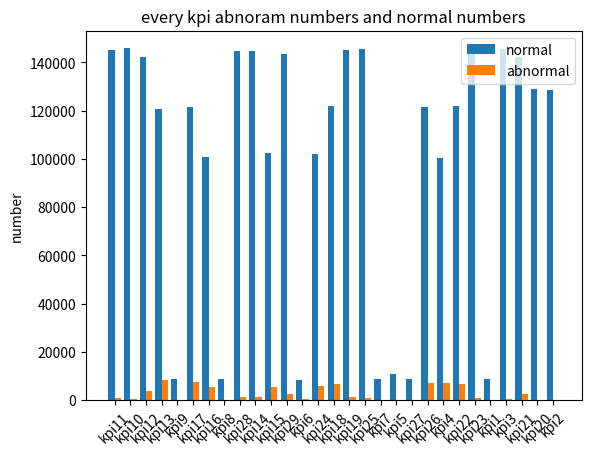

This chart was generated by the following Python code:
import matplotlib
import matplotlib.pyplot as plt
import numpy as np



abnoraml=[1064, 360, 3867, 8222, 114, 7396, 5663, 62, 1428, 1407, 5609, 2514, 349, 6095, 6822, 1285, 878, 6, 178, 13, 7254, 7363, 6853, 1121, 93, 556, 2767, 110, 105]
# noraml=[146254, 146239, 146204, 129046, 8784, 128872, 106475, 8866, 146254, 146253, 108071, 146126, 8863, 108074, 128784, 146255, 146255, 8784, 11138, 8784, 128789, 107717, 129010, 146228, 8784, 146243, 145135, 128992, 128787]
noraml=[145190, 145879, 142337, 120824, 8670, 121476, 100812, 8804, 144826, 144846, 102462, 143612, 8514, 101979, 121962, 144970, 145377, 8778, 10960, 8771, 121535, 100354, 122157, 145107, 8691, 145687, 142368, 128882, 128682]
labels=['kpi11', 'kpi10', 'kpi12', 'kpi13', 'kpi9', 'kpi17', 'kpi16', 'kpi8', 'kpi28', 'kpi14', 'kpi15', 'kpi29', 'kpi6', 'kpi24', 'kpi18', 'kpi19', 'kpi25', 'kpi7', 'kpi5', 'kpi27', 'kpi26', 'kpi4', 'kpi22', 'kpi23', 'kpi1', 'kpi3', 'kpi21', 'kpi20', 'kpi2']
# labels = ['G1', 'G2', 'G3', 'G4', 'G5']
# men_means = [20, 34, 30, 35, 27]
# women_means = [25, 32, 34, 20, 25]

x = np.arange(len(labels))  # the label locations
width = 0.4  # the width of the bars
plt.figure(figsize=(20,6))
fig, ax = plt.subplots()
rects1 = ax.bar(x - width/2, noraml, width, label='normal')
rects2 = ax.bar(x + width/2, abnoraml, width, label='abnormal')

# Add some text for labels, title and custom x-axis tick labels, etc.
ax.set_ylabel('number')
ax.set_title('every kpi abnoram numbers and normal numbers')
ax.set_xticks(x)
ax.set_xticklabels(labels,rotation=45)
ax.legend()


def autolabel(rects):
    """Attach a text label above each bar in *rects*, displaying its height."""
    for rect in rects:
        height = rect.get_height()
        ax.annotate('{}'.format(height),
                    xy=(rect.get_x() + rect.get_width() / 2, height),
                    xytext=(0, 3),  # 3 points vertical offset
                    textcoords="offset points",
                    ha='center', va='bottom')


# autolabel(rects1)
# autolabel(rects2)

# fig.tight_layout()

plt.show()